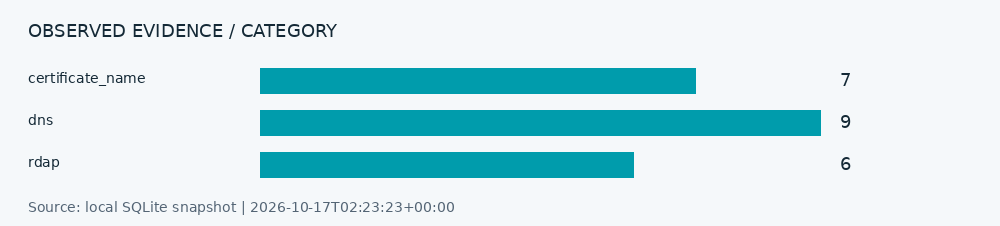

Data behind this chart, as committed beside it:
id, entity_type, normalized_value, title, status, source_url, source_name, adapter_id, collected_at, verification_reason, confidence_basis, digest, error_code
5578f19476d5403a, dns, example.com. 1 172.66.147.243, DNS A, VERIFIED, https://dns.google/resolve?name=example.…, https://dns.google/resolve?name=example.…, dns, 2026-10-17T02:23:01+00:00, Nilai diamati langsung pada respons sumb…, Observasi deterministik pada waktu penga…, efc970771819c843ddea866ca5b3b974539e1ef8…, 
958a483914ee454e, dns, example.com. 1 104.20.23.154, DNS A, VERIFIED, https://dns.google/resolve?name=example.…, https://dns.google/resolve?name=example.…, dns, 2026-10-17T02:23:01+00:00, Nilai diamati langsung pada respons sumb…, Observasi deterministik pada waktu penga…, 89ac9446f8a0c30ccadde30599f4af0e275df512…, 
12dd94af3a4b4b46, dns, example.com. 28 2606:4700:10::ac42:93f3, DNS AAAA, VERIFIED, https://dns.google/resolve?name=example.…, https://dns.google/resolve?name=example.…, dns, 2026-10-17T02:23:05+00:00, Nilai diamati langsung pada respons sumb…, Observasi deterministik pada waktu penga…, cfda85cbe1b425db1323dd1d8f49faf727bb08df…, 
435eed4067e74d60, dns, example.com. 28 2606:4700:10::6814:179a, DNS AAAA, VERIFIED, https://dns.google/resolve?name=example.…, https://dns.google/resolve?name=example.…, dns, 2026-10-17T02:23:05+00:00, Nilai diamati langsung pada respons sumb…, Observasi deterministik pada waktu penga…, f3ca038b054bc0c236745b8f84e9cb427a5a8b12…, 
a2b3c1928b0a4f38, dns, example.com. 15 0 ., DNS MX, VERIFIED, https://dns.google/resolve?name=example.…, https://dns.google/resolve?name=example.…, dns, 2026-10-17T02:23:09+00:00, Nilai diamati langsung pada respons sumb…, Observasi deterministik pada waktu penga…, f7470db175ef9f0f11177764ad4701a2fa0f9dee…, 
06f3f566ef60484a, rdap, [{"eventAction":"registration","eventDat…, RDAP / events, VERIFIED, https://rdap.verisign.com/com/v1/domain/…, https://rdap.verisign.com/com/v1/domain/…, rdap, 2026-10-17T02:23:11+00:00, Data registrasi publik RDAP; country ada…, Observasi deterministik pada waktu penga…, 0f5184a9cc951791c40c33bf20251eb0c7618e34…, 
622e660d83b24111, rdap, ["client delete prohibited","client tran…, RDAP / status, VERIFIED, https://rdap.verisign.com/com/v1/domain/…, https://rdap.verisign.com/com/v1/domain/…, rdap, 2026-10-17T02:23:11+00:00, Data registrasi publik RDAP; country ada…, Observasi deterministik pada waktu penga…, dcb551f169339f8ffc131f0e1f58a8a2e482d0b8…, 
6c535b7334ad47ca, rdap, domain, RDAP / objectClassName, VERIFIED, https://rdap.verisign.com/com/v1/domain/…, https://rdap.verisign.com/com/v1/domain/…, rdap, 2026-10-17T02:23:11+00:00, Data registrasi publik RDAP; country ada…, Observasi deterministik pada waktu penga…, bd26b8716d8050553987a033d28f124fa0722299…, 
8244f879b16641fa, rdap, [{"ldhName":"ELLIOTT.NS.CLOUDFLARE.COM",…, RDAP / nameservers, VERIFIED, https://rdap.verisign.com/com/v1/domain/…, https://rdap.verisign.com/com/v1/domain/…, rdap, 2026-10-17T02:23:11+00:00, Data registrasi publik RDAP; country ada…, Observasi deterministik pada waktu penga…, 1dc2a6579723c9b7ff145ab101a94f8c36d8c7d7…, 
be62c539c5264d01, rdap, EXAMPLE.COM, RDAP / ldhName, VERIFIED, https://rdap.verisign.com/com/v1/domain/…, https://rdap.verisign.com/com/v1/domain/…, rdap, 2026-10-17T02:23:11+00:00, Data registrasi publik RDAP; country ada…, Observasi deterministik pada waktu penga…, a3190fe918f3e903c6a2f02db8281b0b4f07a9fa…, 
fd8755130b204ad3, rdap, 2336799_DOMAIN_COM-VRSN, RDAP / handle, VERIFIED, https://rdap.verisign.com/com/v1/domain/…, https://rdap.verisign.com/com/v1/domain/…, rdap, 2026-10-17T02:23:11+00:00, Data registrasi publik RDAP; country ada…, Observasi deterministik pada waktu penga…, eb3fba4c10c99a95447ea4d336e553653f4b752f…, 
8ecf0b87780e4f9d, dns, example.com. 2 hera.ns.cloudflare.com., DNS NS, VERIFIED, https://dns.google/resolve?name=example.…, https://dns.google/resolve?name=example.…, dns, 2026-10-17T02:23:15+00:00, Nilai diamati langsung pada respons sumb…, Observasi deterministik pada waktu penga…, 00349bfd6f5b490dd9528ce4edfb47d10ed9287b…, 
d18599c6c93a440e, dns, example.com. 2 elliott.ns.cloudflare.com…, DNS NS, VERIFIED, https://dns.google/resolve?name=example.…, https://dns.google/resolve?name=example.…, dns, 2026-10-17T02:23:15+00:00, Nilai diamati langsung pada respons sumb…, Observasi deterministik pada waktu penga…, 525eb98142d4449ac35e1b1718ab36aa011a6dec…, 
361c7161455044d0, certificate_name, *.example.com, certificate_name, CANDIDATE, https://crt.sh/?q=%25.example.com&output…, https://crt.sh/?q=%25.example.com&output…, ct, 2026-10-17T02:23:22+00:00, Nama tercatat pada certificate transpare…, Observasi deterministik pada waktu penga…, cf9ce51cee4b899569f4b3d1d2b7f3870f65ea1b…, 
5c37ad7770ce4bb4, certificate_name, support.example.com, certificate_name, CANDIDATE, https://crt.sh/?q=%25.example.com&output…, https://crt.sh/?q=%25.example.com&output…, ct, 2026-10-17T02:23:22+00:00, Nama tercatat pada certificate transpare…, Observasi deterministik pada waktu penga…, 605af2ab8541a78a0bb58e42190a244b0978003b…, 
7792ce2f3a204864, certificate_name, www.example.com, certificate_name, CANDIDATE, https://crt.sh/?q=%25.example.com&output…, https://crt.sh/?q=%25.example.com&output…, ct, 2026-10-17T02:23:22+00:00, Nama tercatat pada certificate transpare…, Observasi deterministik pada waktu penga…, cc3cd957e6cdb8604dba1a94c66803744744b2ce…, 
7dfa5ca100bf4204, certificate_name, dev.example.com, certificate_name, CANDIDATE, https://crt.sh/?q=%25.example.com&output…, https://crt.sh/?q=%25.example.com&output…, ct, 2026-10-17T02:23:22+00:00, Nama tercatat pada certificate transpare…, Observasi deterministik pada waktu penga…, 8109cd61e80cbdad2184c4beca3ac0b98a20a454…, 
7ffdd1bd884f4f15, certificate_name, example.com, certificate_name, CANDIDATE, https://crt.sh/?q=%25.example.com&output…, https://crt.sh/?q=%25.example.com&output…, ct, 2026-10-17T02:23:22+00:00, Nama tercatat pada certificate transpare…, Observasi deterministik pada waktu penga…, 8b2090359125bc9560685b73f00b220578960fae…, 
8f1d5cbcd5ec4087, certificate_name, products.example.com, certificate_name, CANDIDATE, https://crt.sh/?q=%25.example.com&output…, https://crt.sh/?q=%25.example.com&output…, ct, 2026-10-17T02:23:22+00:00, Nama tercatat pada certificate transpare…, Observasi deterministik pada waktu penga…, b800d57b65bd2af4029e7adb29d7e10833d80e5a…, 
ddce8598cb78439f, certificate_name, m.example.com, certificate_name, CANDIDATE, https://crt.sh/?q=%25.example.com&output…, https://crt.sh/?q=%25.example.com&output…, ct, 2026-10-17T02:23:22+00:00, Nama tercatat pada certificate transpare…, Observasi deterministik pada waktu penga…, 2aa9f5cca122a5d065d8df400fcadb198b069ef4…, 
397af6bd039744ae, dns, example.com. 16 _k2n1y4vw3qtb4skdx9e7dxt…, DNS TXT, VERIFIED, https://dns.google/resolve?name=example.…, https://dns.google/resolve?name=example.…, dns, 2026-10-17T02:23:23+00:00, Nilai diamati langsung pada respons sumb…, Observasi deterministik pada waktu penga…, d88fd1de4000e11a75dee8efc98d72e7af64b182…, 
d2b9a5b3980b4e52, dns, example.com. 16 v=spf1 -all, DNS TXT, VERIFIED, https://dns.google/resolve?name=example.…, https://dns.google/resolve?name=example.…, dns, 2026-10-17T02:23:23+00:00, Nilai diamati langsung pada respons sumb…, Observasi deterministik pada waktu penga…, d75ded3c5b7e13bc09cbd6a2942262d2dde100c3…, 
